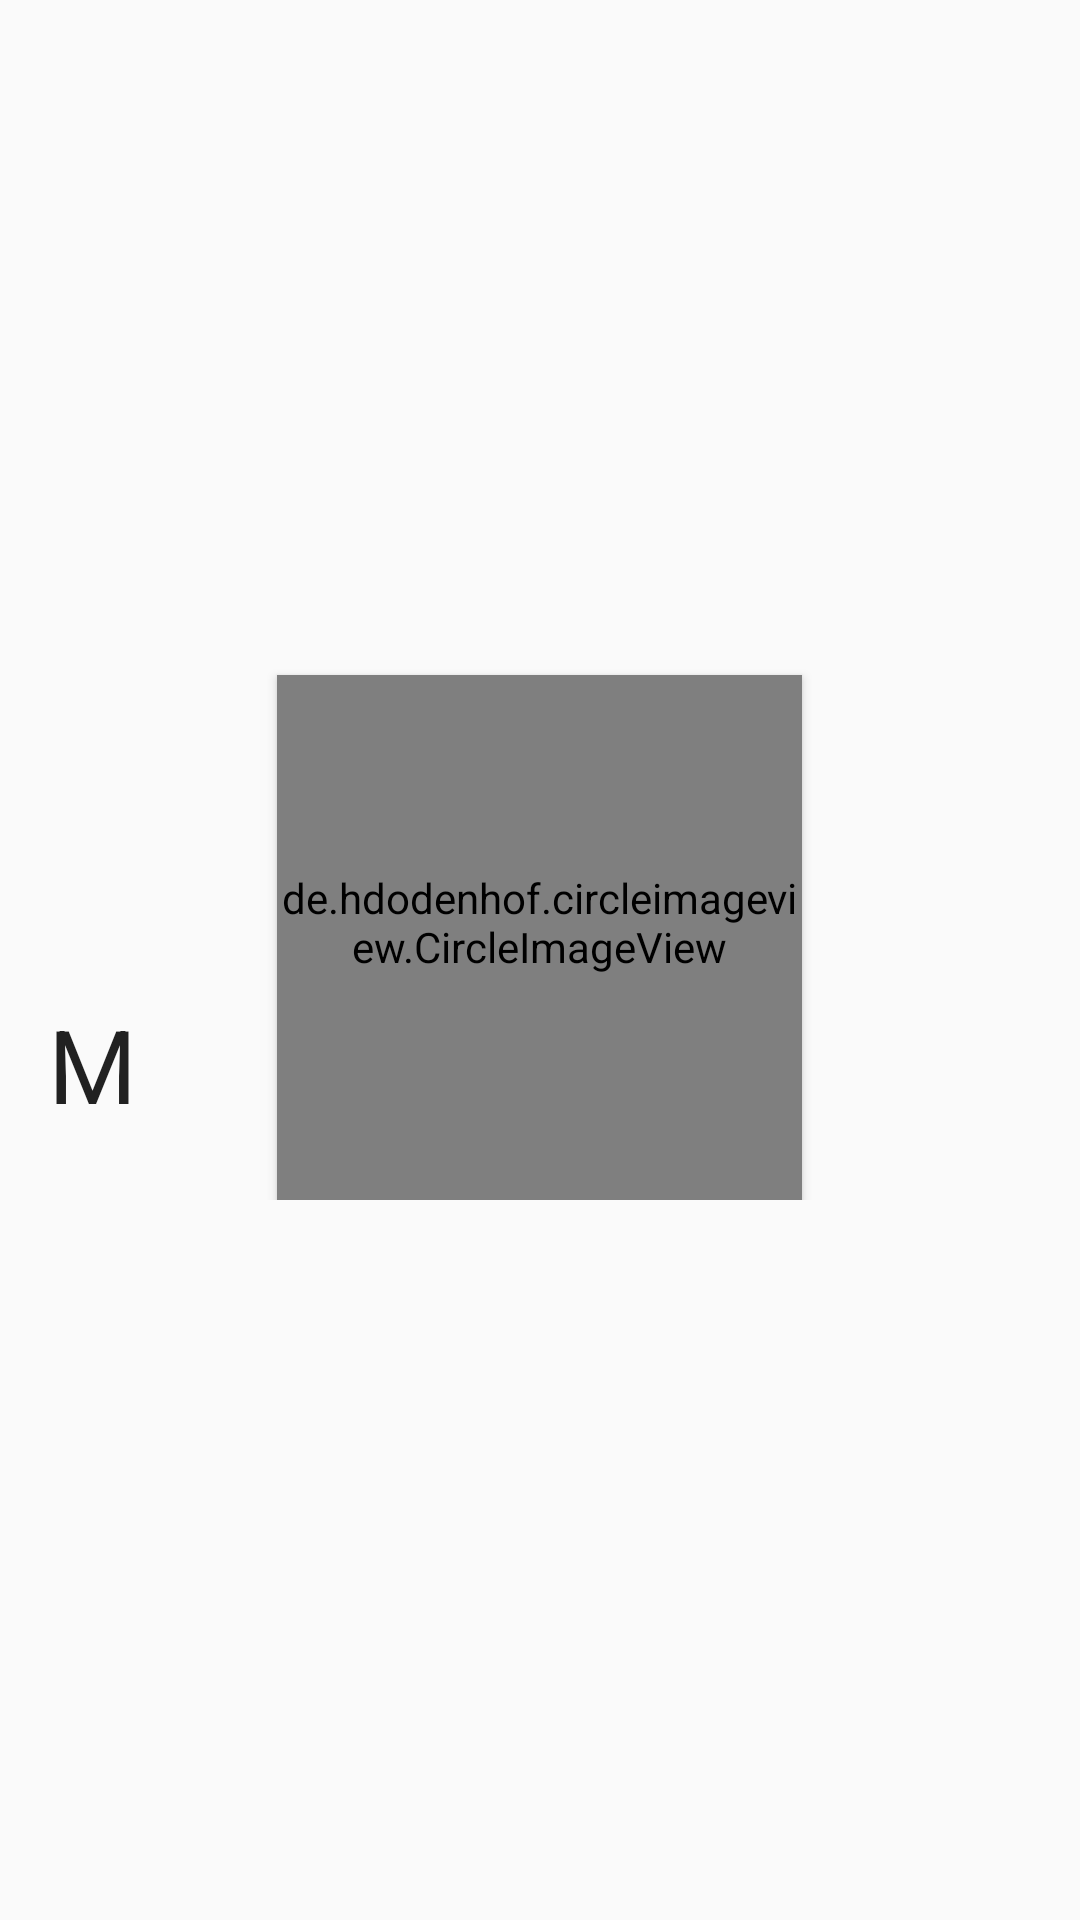

Produce the Android XML layout that renders to this screen, including the resource entries it uses.
<!-- AndroidManifest.xml: application theme customTheme -->
<!-- res/layout/activity_profile.xml -->
<?xml version="1.0" encoding="utf-8"?>
<androidx.coordinatorlayout.widget.CoordinatorLayout xmlns:android="http://schemas.android.com/apk/res/android"
    xmlns:app="http://schemas.android.com/apk/res-auto"
    android:layout_width="match_parent"
    android:layout_height="match_parent"
    android:background="#fafafa">


    <com.google.android.material.appbar.AppBarLayout
        android:layout_width="match_parent"
        android:layout_height="wrap_content">

        <com.google.android.material.appbar.CollapsingToolbarLayout
            android:id="@+id/collapsing_toolbar"
            android:layout_width="match_parent"
            android:layout_height="wrap_content"
            app:contentScrim="@color/colorPrimary"
            app:expandedTitleGravity="bottom|right|start|center"
            app:expandedTitleMarginEnd="0dp"
            app:expandedTitleMarginStart="16dp"
            app:layout_scrollFlags="scroll|exitUntilCollapsed">
            app:expandedTitleTextAppearance="@style/profileExpandedAppBar"
            app:collapsedTitleTextAppearance="@style/CollapsedAppBar"


            <FrameLayout
                android:layout_width="match_parent"
                android:layout_height="wrap_content"
                app:layout_collapseMode="parallax">


                <ImageView
                    android:id="@+id/profile_cover"
                    android:layout_width="match_parent"
                    android:layout_height="400dp"
                    android:minHeight="350dp"
                    android:paddingBottom="75dp"
                    android:scaleType="fitXY"
                    android:src="@drawable/default_image_placeholder"
                    android:transitionName="shared"
                    app:layout_collapseMode="parallax" />


                <de.hdodenhof.circleimageview.CircleImageView
                    android:id="@+id/profile_image"
                    android:layout_width="175dp"
                    android:layout_height="175dp"
                    android:layout_gravity="bottom|center"
                    android:elevation="2dp"
                    android:paddingBottom="10dp"
                    android:src="@drawable/avatar"
                    android:transitionName="shared"
                    app:civ_border_color="#05000000"
                    app:civ_border_width="1dp"
                    app:layout_collapseMode="parallax" />

                <Button
                    android:id="@+id/profile_option_btn"
                    android:layout_width="wrap_content"
                    android:layout_height="35dp"
                    android:layout_gravity="bottom|end"
                    android:layout_marginEnd="10dp"
                    android:layout_marginBottom="20dp"
                    android:background="@drawable/background_button_round"
                    android:elevation="4dp"
                    android:gravity="center"
                    android:paddingStart="5dp"
                    android:paddingEnd="5dp"
                    android:textAllCaps="false"
                    app:layout_collapseMode="parallax" />


            </FrameLayout>

            <androidx.appcompat.widget.Toolbar
                android:id="@+id/toolbar"
                style="@style/ThemeOverlay.AppCompat.Dark.ActionBar"
                android:layout_width="match_parent"
                android:layout_height="?android:attr/actionBarSize"
                app:layout_collapseMode="pin"
                app:title="M"
                app:titleMarginStart="0dp"
                app:titleTextColor="#000"
                app:subtitleTextAppearance="@dimen/user_header_height"/>

        </com.google.android.material.appbar.CollapsingToolbarLayout>


    </com.google.android.material.appbar.AppBarLayout>

    <RelativeLayout
        android:layout_width="match_parent"
        android:layout_height="wrap_content"
        android:background="#fafafa"
        app:layout_behavior="@string/appbar_scrolling_view_behavior">

        <androidx.viewpager.widget.ViewPager
            android:id="@+id/ViewPager_profile"
            android:layout_width="match_parent"
            android:layout_height="match_parent"
            app:layout_behavior="@string/appbar_scrolling_view_behavior" >
            
        </androidx.viewpager.widget.ViewPager>


    </RelativeLayout>
</androidx.coordinatorlayout.widget.CoordinatorLayout>
<!-- resources referenced by this layout -->
<resources>
  <color name="colorPrimary">#FAFAFA</color>
  <dimen name="user_header_height">10sp</dimen>
  <style name="customTheme" parent="Theme.AppCompat.Light.NoActionBar">
          
          <item name="colorPrimary">#fafafa</item>
          <item name="colorPrimaryDark">#fafafa</item>
          <item name="colorAccent">@color/colorAccent</item>
          <item name="android:windowContentTransitions">true</item>
          <item name="android:windowLightStatusBar">true</item>
      </style>
  <color name="colorAccent">#B06AB3</color>
</resources>
